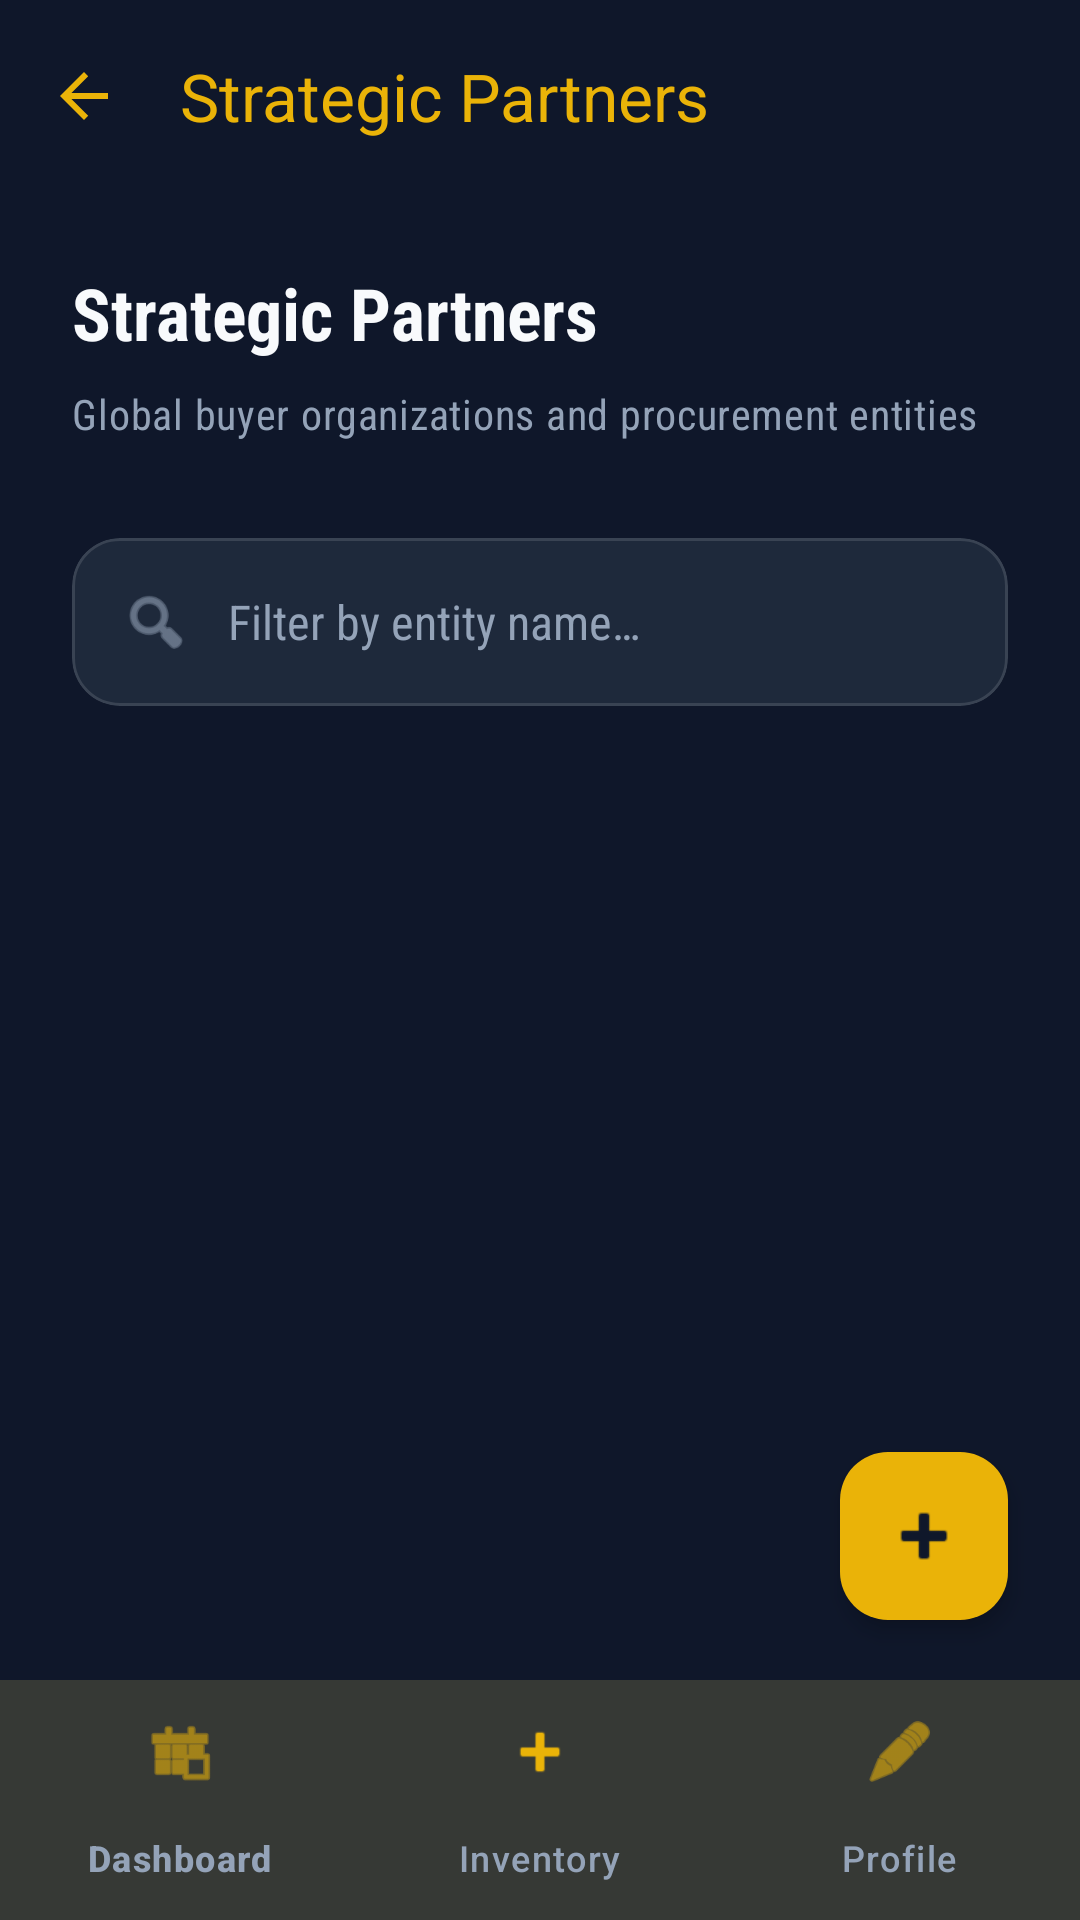

This screen was rendered from an Android layout file. Write that file and the resources it references.
<!-- AndroidManifest.xml: application theme Theme.KutiraKushala -->
<!-- res/layout/activity_buyer.xml -->
<?xml version="1.0" encoding="utf-8"?>
<androidx.coordinatorlayout.widget.CoordinatorLayout xmlns:android="http://schemas.android.com/apk/res/android"
    xmlns:app="http://schemas.android.com/apk/res-auto"
    xmlns:tools="http://schemas.android.com/tools"
    android:layout_width="match_parent"
    android:layout_height="match_parent"
    android:background="@color/bg_dark"
    android:fitsSystemWindows="true">

    <com.google.android.material.appbar.AppBarLayout
        android:layout_width="match_parent"
        android:layout_height="wrap_content"
        android:background="@color/bg_dark"
        app:elevation="0dp">

        <com.google.android.material.appbar.MaterialToolbar
            android:id="@+id/toolbar"
            android:layout_width="match_parent"
            android:layout_height="?attr/actionBarSize"
            app:navigationIcon="?attr/homeAsUpIndicator"
            app:navigationIconTint="@color/primary_dark"
            app:title="@string/buyers_title"
            app:titleCentered="false"
            app:titleTextColor="@color/primary_gold"
            app:titleTextAppearance="@style/TextAppearance.Material3.TitleLarge" />

    </com.google.android.material.appbar.AppBarLayout>

    <androidx.core.widget.NestedScrollView
        android:layout_width="match_parent"
        android:layout_height="match_parent"
        android:fillViewport="true"
        app:layout_behavior="@string/appbar_scrolling_view_behavior">

        <LinearLayout
            android:layout_width="match_parent"
            android:layout_height="wrap_content"
            android:orientation="vertical"
            android:paddingBottom="88dp">

            <LinearLayout
                android:layout_width="match_parent"
                android:layout_height="wrap_content"
                android:orientation="vertical"
                android:paddingHorizontal="24dp"
                android:paddingTop="24dp">

                <TextView
                    android:layout_width="wrap_content"
                    android:layout_height="wrap_content"
                    android:text="Strategic Partners"
                    android:textColor="@color/text_high_emphasis"
                    android:textAppearance="@style/TextAppearance.Material3.HeadlineSmall"
                    android:textStyle="bold"
                    android:layout_marginBottom="8dp"/>

                <TextView
                    android:layout_width="wrap_content"
                    android:layout_height="wrap_content"
                    android:text="@string/buyers_desc"
                    android:textColor="@color/text_medium_emphasis"
                    android:textAppearance="@style/TextAppearance.Material3.BodyMedium"
                    android:layout_marginBottom="32dp"/>

                
                <com.google.android.material.card.MaterialCardView
                    android:layout_width="match_parent"
                    android:layout_height="56dp"
                    android:layout_marginBottom="28dp"
                    app:cardBackgroundColor="@color/surface_dark"
                    app:cardCornerRadius="16dp"
                    app:cardElevation="0dp"
                    app:strokeWidth="1dp"
                    app:strokeColor="@color/divider_color">

                    <LinearLayout
                        android:layout_width="match_parent"
                        android:layout_height="match_parent"
                        android:orientation="horizontal"
                        android:gravity="center_vertical"
                        android:paddingHorizontal="16dp">

                        <ImageView
                            android:layout_width="24dp"
                            android:layout_height="24dp"
                            android:src="@android:drawable/ic_menu_search"
                            app:tint="@color/text_medium_emphasis"
                            android:contentDescription="@null" />

                        <EditText
                            android:id="@+id/editSearchBuyer"
                            android:layout_width="0dp"
                            android:layout_height="match_parent"
                            android:layout_weight="1"
                            android:layout_marginStart="12dp"
                            android:background="@null"
                            android:hint="@string/search_buyer"
                            android:textColorHint="@color/text_medium_emphasis"
                            android:textColor="@color/text_high_emphasis"
                            android:textSize="16sp"
                            android:imeOptions="actionSearch"
                            android:inputType="text"
                            android:importantForAutofill="no" />
                    </LinearLayout>
                </com.google.android.material.card.MaterialCardView>
            </LinearLayout>

            <androidx.recyclerview.widget.RecyclerView
                android:id="@+id/recyclerBuyers"
                android:layout_width="match_parent"
                android:layout_height="wrap_content"
                android:clipToPadding="false"
                tools:listitem="@layout/item_buyer" />

            <com.google.android.material.progressindicator.CircularProgressIndicator
                android:id="@+id/progressBar"
                android:layout_width="wrap_content"
                android:layout_height="wrap_content"
                android:layout_gravity="center"
                android:layout_marginTop="32dp"
                android:visibility="gone"
                app:indicatorColor="@color/accent_indigo" />

            <TextView
                android:id="@+id/txtNoData"
                android:layout_width="match_parent"
                android:layout_height="wrap_content"
                android:layout_marginTop="32dp"
                android:text="No procurement partners currently registered"
                android:textAlignment="center"
                android:textColor="@color/text_medium_emphasis"
                android:visibility="gone" />

        </LinearLayout>
    </androidx.core.widget.NestedScrollView>

    <com.google.android.material.floatingactionbutton.FloatingActionButton
        android:id="@+id/fabAddBuyer"
        android:layout_width="wrap_content"
        android:layout_height="wrap_content"
        android:layout_gravity="bottom|end"
        android:layout_marginEnd="24dp"
        android:layout_marginBottom="100dp"
        android:src="@android:drawable/ic_input_add"
        app:tint="@color/on_primary"
        app:backgroundTint="@color/primary_gold"
        app:elevation="4dp"
        app:maxImageSize="28dp"
        app:shapeAppearanceOverlay="@style/ShapeAppearance.Material3.Corner.Large"
        android:contentDescription="Register New Partner" />

    <com.google.android.material.bottomnavigation.BottomNavigationView
        android:id="@+id/bottomNavigation"
        android:layout_width="match_parent"
        android:layout_height="wrap_content"
        android:layout_gravity="bottom"
        android:background="@color/surface_dark"
        app:itemIconTint="@color/primary_gold"
        app:itemTextColor="@color/text_medium_emphasis"
        app:menu="@menu/bottom_nav_menu"
        app:labelVisibilityMode="labeled"
        app:elevation="8dp" />

</androidx.coordinatorlayout.widget.CoordinatorLayout>
<!-- res/layout/item_buyer.xml (included above) -->
<?xml version="1.0" encoding="utf-8"?>
<com.google.android.material.card.MaterialCardView xmlns:android="http://schemas.android.com/apk/res/android"
    xmlns:app="http://schemas.android.com/apk/res-auto"
    android:layout_width="match_parent"
    android:layout_height="wrap_content"
    android:layout_marginHorizontal="16dp"
    android:layout_marginVertical="8dp"
    app:cardBackgroundColor="@color/surface_dark"
    app:cardCornerRadius="24dp"
    app:cardElevation="0dp"
    app:strokeWidth="1dp"
    app:strokeColor="@color/divider_color"
    android:clickable="true"
    android:focusable="true"
    app:rippleColor="@color/primary_gold">

    <LinearLayout
        android:layout_width="match_parent"
        android:layout_height="wrap_content"
        android:padding="20dp"
        android:orientation="horizontal"
        android:gravity="center_vertical">

        <com.google.android.material.imageview.ShapeableImageView
            android:id="@+id/imgBuyer"
            android:layout_width="56dp"
            android:layout_height="56dp"
            android:src="@android:drawable/ic_menu_view"
            android:padding="14dp"
            android:background="#1A6366F1"
            app:shapeAppearanceOverlay="@style/ShapeAppearance.Material3.Corner.Medium"
            app:tint="@color/accent_indigo" />

        <LinearLayout
            android:layout_width="0dp"
            android:layout_height="wrap_content"
            android:layout_weight="1"
            android:layout_marginStart="20dp"
            android:orientation="vertical">
            <TextView
                android:id="@+id/txtBuyerName"
                android:layout_width="wrap_content"
                android:layout_height="wrap_content"
                android:text="Buyer Organization"
                android:textSize="18sp"
                android:textStyle="bold"
                android:textColor="@color/text_high_emphasis"/>
            <TextView
                android:id="@+id/txtBuyerType"
                android:layout_width="wrap_content"
                android:layout_height="wrap_content"
                android:text="Wholesale Partner"
                android:textColor="@color/accent_indigo"
                android:textSize="13sp"
                android:textStyle="bold"/>
            <TextView
                android:id="@+id/txtBuyerRegion"
                android:layout_width="wrap_content"
                android:layout_height="wrap_content"
                android:layout_marginTop="4dp"
                android:text="Region Metadata"
                android:textColor="@color/text_medium_emphasis"
                android:textSize="12sp"/>
        </LinearLayout>

        <com.google.android.material.button.MaterialButton
            android:id="@+id/btnBuyerAction"
            style="@style/Widget.Material3.Button.IconButton"
            android:layout_width="48dp"
            android:layout_height="48dp"
            app:icon="@android:drawable/ic_menu_agenda"
            app:iconTint="@color/primary_gold"
            app:iconSize="24dp" />
    </LinearLayout>
</com.google.android.material.card.MaterialCardView>
<!-- resources referenced by this layout -->
<resources>
  <color name="accent_indigo">#6366F1</color>
  <color name="bg_dark">#0F172A</color>
  <color name="divider_color">#1FFFFFFF</color>
  <color name="on_primary">#0F172A</color>
  <color name="primary_dark">#EAB308</color>
  <color name="primary_gold">#EAB308</color>
  <color name="surface_dark">#1E293B</color>
  <color name="text_high_emphasis">#F8FAFC</color>
  <color name="text_medium_emphasis">#94A3B8</color>
  <string name="buyers_desc">Global buyer organizations and procurement entities</string>
  <string name="buyers_title">Strategic Partners</string>
  <string name="search_buyer">Filter by entity name…</string>
  <style name="Theme.KutiraKushala" parent="Base.Theme.KutiraKushala" />
  <style name="Base.Theme.KutiraKushala" parent="Theme.Material3.DayNight.NoActionBar">
          <item name="colorPrimary">@color/primary_gold</item>
          <item name="colorOnPrimary">@color/on_primary</item>
          <item name="colorSecondary">@color/secondary_slate</item>
          <item name="android:windowBackground">@color/bg_dark</item>
          <item name="colorSurface">@color/surface_dark</item>
          <item name="colorOnSurface">@color/text_high_emphasis</item>
          <item name="colorOnSurfaceVariant">@color/text_medium_emphasis</item>
  
          
          <item name="android:fontFamily">sans-serif-condensed</item>
      </style>
  <color name="secondary_slate">#64748B</color>
</resources>
